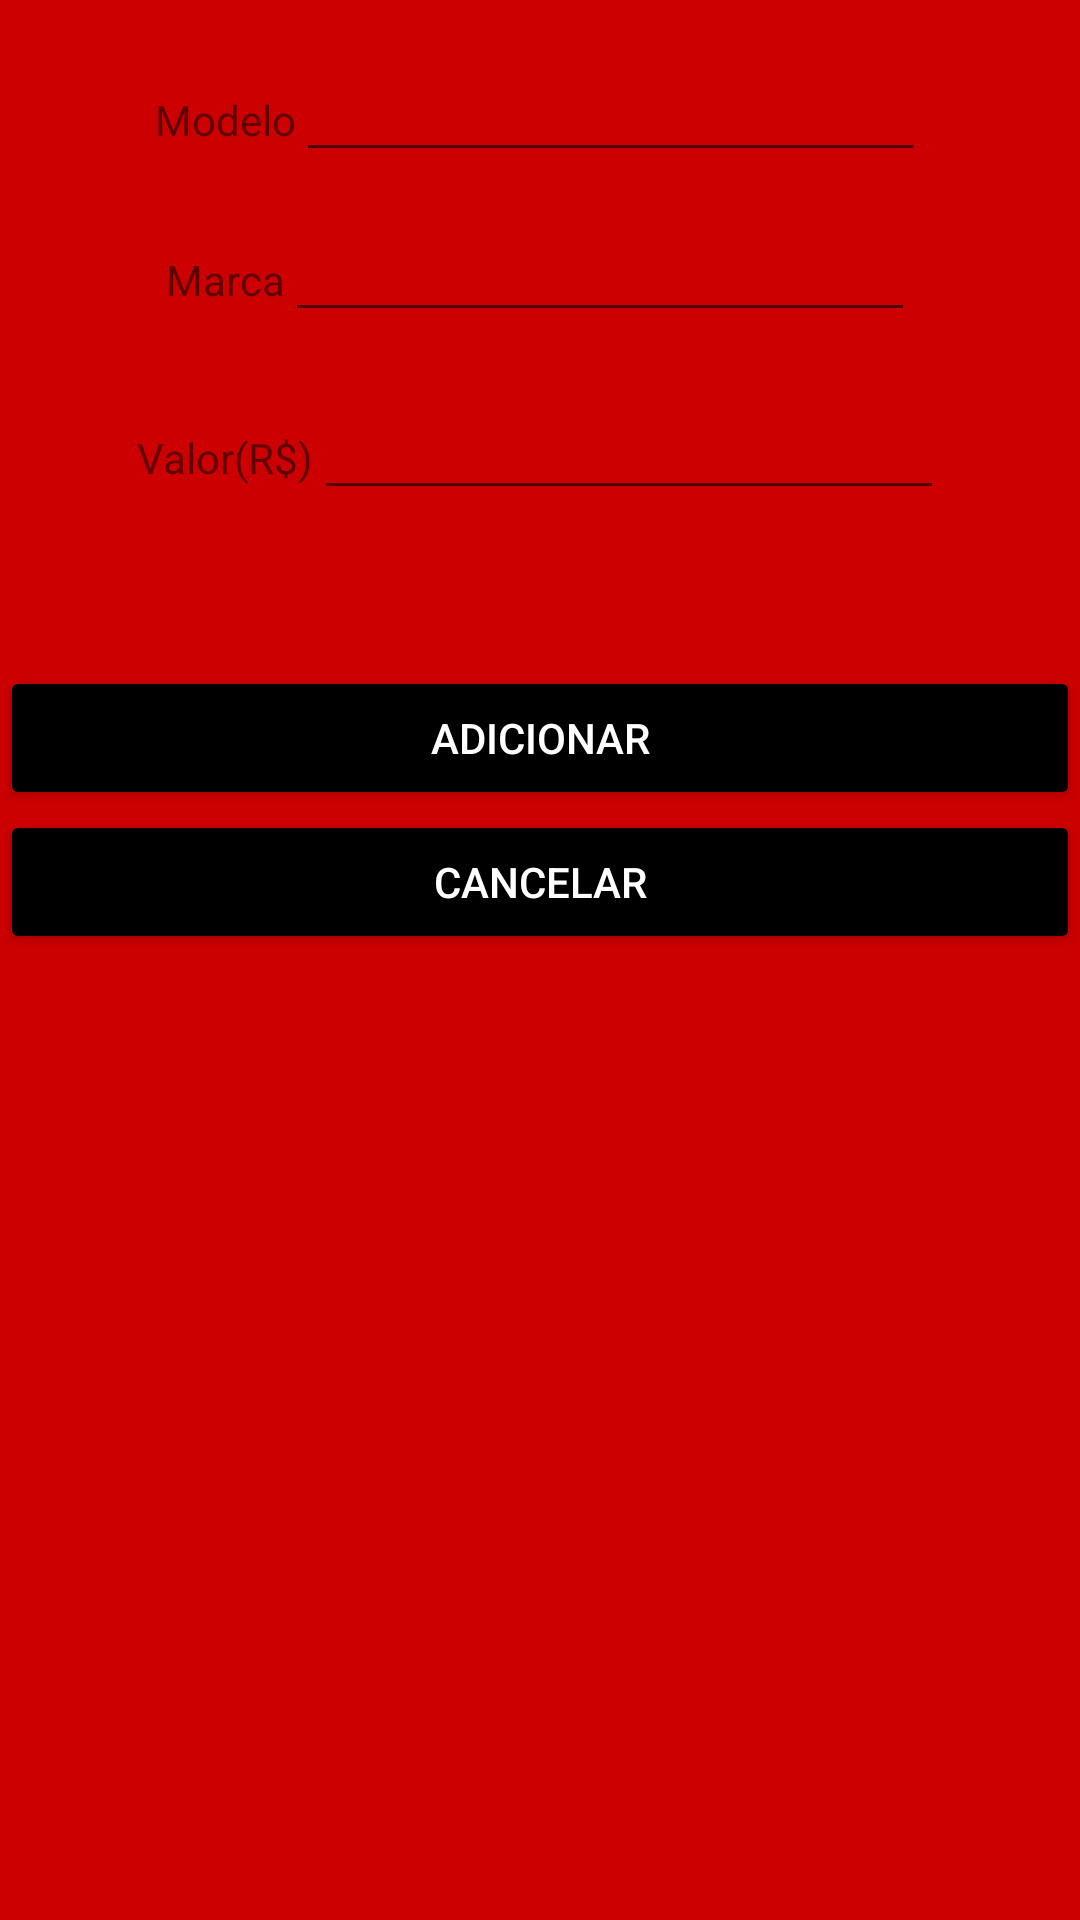

The Android layout XML behind this screen, and the referenced resources:
<!-- AndroidManifest.xml: application theme Theme.AppCompat.Light.NoActionBar -->
<!-- res/layout/activity_cars.xml -->
<?xml version="1.0" encoding="utf-8"?>
<androidx.constraintlayout.widget.ConstraintLayout xmlns:android="http://schemas.android.com/apk/res/android"
    xmlns:app="http://schemas.android.com/apk/res-auto"
    xmlns:tools="http://schemas.android.com/tools"
    android:layout_width="match_parent"
    android:layout_height="match_parent"
    android:background="@android:color/holo_red_dark"
    tools:context=".Cars">

    <LinearLayout
        android:id="@+id/linearLayout23"
        android:layout_width="wrap_content"
        android:layout_height="wrap_content"
        android:layout_marginStart="4dp"
        android:layout_marginLeft="4dp"
        android:layout_marginTop="16dp"
        android:layout_marginEnd="4dp"
        android:layout_marginRight="4dp"
        android:layout_marginBottom="12dp"
        android:orientation="horizontal"
        app:layout_constraintBottom_toTopOf="@+id/linearLayout24"
        app:layout_constraintEnd_toEndOf="parent"
        app:layout_constraintStart_toStartOf="parent"
        app:layout_constraintTop_toTopOf="parent">

        <TextView
            android:id="@+id/textView"
            android:layout_width="wrap_content"
            android:layout_height="wrap_content"
            android:layout_weight="1"
            android:text="Modelo" />

        <EditText
            android:id="@+id/editTextModelo"
            android:layout_width="wrap_content"
            android:layout_height="wrap_content"
            android:layout_weight="1"
            android:ems="10"
            android:inputType="textPersonName" />
    </LinearLayout>

    <LinearLayout
        android:id="@+id/linearLayout24"
        android:layout_width="wrap_content"
        android:layout_height="wrap_content"
        android:layout_marginStart="4dp"
        android:layout_marginLeft="4dp"
        android:layout_marginEnd="4dp"
        android:layout_marginRight="4dp"
        android:layout_marginBottom="18dp"
        android:orientation="horizontal"
        app:layout_constraintBottom_toTopOf="@+id/linearLayout25"
        app:layout_constraintEnd_toEndOf="parent"
        app:layout_constraintStart_toStartOf="parent"
        app:layout_constraintTop_toBottomOf="@+id/linearLayout23">

        <TextView
            android:id="@+id/textView2"
            android:layout_width="wrap_content"
            android:layout_height="wrap_content"
            android:layout_weight="1"
            android:text="Marca" />

        <EditText
            android:id="@+id/editTextMarca"
            android:layout_width="wrap_content"
            android:layout_height="wrap_content"
            android:layout_weight="1"
            android:ems="10"
            android:inputType="textPersonName" />
    </LinearLayout>

    <LinearLayout
        android:id="@+id/linearLayout25"
        android:layout_width="wrap_content"
        android:layout_height="wrap_content"
        android:layout_marginStart="4dp"
        android:layout_marginLeft="4dp"
        android:layout_marginEnd="4dp"
        android:layout_marginRight="4dp"
        android:layout_marginBottom="52dp"
        android:orientation="horizontal"
        app:layout_constraintBottom_toTopOf="@+id/linearLayout26"
        app:layout_constraintEnd_toEndOf="parent"
        app:layout_constraintStart_toStartOf="parent"
        app:layout_constraintTop_toBottomOf="@+id/linearLayout24">

        <TextView
            android:id="@+id/textView3"
            android:layout_width="wrap_content"
            android:layout_height="wrap_content"
            android:layout_weight="1"
            android:text="Valor(R$)" />

        <EditText
            android:id="@+id/editTextValor"
            android:layout_width="wrap_content"
            android:layout_height="wrap_content"
            android:layout_weight="1"
            android:ems="10"
            android:inputType="textPersonName" />
    </LinearLayout>

    <LinearLayout
        android:id="@+id/linearLayout26"
        android:layout_width="0dp"
        android:layout_height="0dp"
        android:orientation="vertical"
        app:layout_constraintBottom_toBottomOf="parent"
        app:layout_constraintEnd_toEndOf="parent"
        app:layout_constraintStart_toStartOf="parent"
        app:layout_constraintTop_toBottomOf="@+id/linearLayout25">

        <Button
            android:id="@+id/button3"
            android:layout_width="match_parent"
            android:layout_height="wrap_content"
            android:onClick="add"
            android:text="Adicionar"
            android:textColor="@color/white"
            app:backgroundTint="@color/black" />

        <Button
            android:id="@+id/button4"
            android:layout_width="match_parent"
            android:layout_height="wrap_content"
            android:onClick="cnl"
            android:text="Cancelar"
            android:textColor="@color/white"
            app:backgroundTint="@color/black" />
    </LinearLayout>
</androidx.constraintlayout.widget.ConstraintLayout>
<!-- resources referenced by this layout -->
<resources>

  <!-- not gathered from this repository: default colours our renderer supplied (Android Studio template values) -->
  <color name="black">#FF000000</color>
  <color name="white">#FFFFFFFF</color>
</resources>
